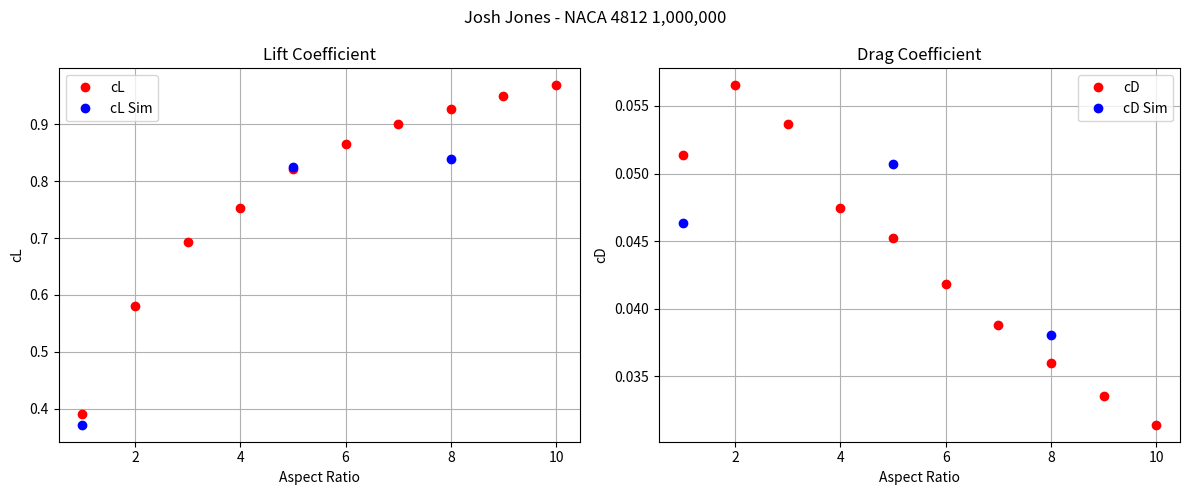

Python code for this plot:
import numpy as np
import matplotlib.pyplot as plt


# 4812 1, 4812 5, 4812 8
# LD, CL, CD, CM
cdo = .01345
data = np.array([[6.22026, 0.372085, 0.0598146, -0.0295735],
                 [12.8506, 0.824848, 0.0641876, -0.00944664],
                 [16.2959, 0.839024, 0.0514868, -0.00575891]])
data[:, 2] = data[:, 2] - cdo

# Aspect Ratio Max
n = 10
aoa = 5
aoa_ZeroLift = -6


def gaussElimin(a, b):
    n = len(b)
    for k in range(0, n - 1):
        for i in range(k + 1, n):
            if a[i, k] != 0.0:
                lam = a[i, k] / a[k, k]
                a[i, k + 1:n] = a[i, k + 1:n] - lam * a[k, k + 1:n]
                b[i] = b[i] - lam * b[k]
    for k in range(n - 1, -1, -1):
        b[k] = (b[k] - np.dot(a[k, k + 1:n], b[k + 1:n])) / a[k, k]
    return b


def PLL(n):
    if n >= 4:
        x = np.zeros([n, n])
        y = np.ones(n)
        theta = np.linspace(0, np.pi, n)
    else:
        x = np.zeros([5, 5])
        y = np.ones(5)
        theta = np.linspace(0, np.pi, 5)
    for i in range(x.shape[1]):
        x[0, i] = (i + 1) ** 2
        x[x.shape[0] - 1, i] = np.power(-1, i + 2) * (i + 1) ** 2
    for i in range(1, x.shape[0] - 1):
        for j in range(x.shape[1]):
            x[i, j] = ((2 * n) / np.pi + (j + 1) / np.sin(theta[i])) * np.sin((j + 1) * theta[i])
    y = y * (aoa - aoa_ZeroLift) * np.pi / 180
    return gaussElimin(x, y)[0]


cL = np.zeros(n)
cD = np.zeros(cL.size)
ar = np.linspace(1, n, n)
for r in range(cL.size):
    cL[r] = PLL(r + 1) * np.pi * ar[r]
    cD[r] = cL[r] ** 2 / (np.pi * 0.95 * ar[r])
cL_sim = [data[0, 1], None, None, None, data[1, 1], None, None, data[2, 1], None, None]
cD_sim = [data[0, 2], None, None, None, data[1, 2], None, None, data[2, 2], None, None]
fig, (ax1, ax2) = plt.subplots(1, 2, figsize=(12, 5))
fig.suptitle('Josh Jones - NACA 4812 1,000,000')
ax1.set_title('Lift Coefficient')
ax1.set_xlabel('Aspect Ratio')
ax1.set_ylabel('cL')
ax1.plot(ar, cL, 'o', color='red', label='cL')
ax1.plot(ar, cL_sim, 'o', color='blue', label='cL Sim')
ax1.legend()
ax1.grid()
ax2.set_title('Drag Coefficient')
ax2.set_xlabel('Aspect Ratio')
ax2.set_ylabel('cD')
ax2.plot(ar, cD, 'o', color='red', label='cD')
ax2.plot(ar, cD_sim, 'o', color='blue', label='cD Sim')
ax2.legend()
ax2.grid()
fig.tight_layout()
plt.show()
